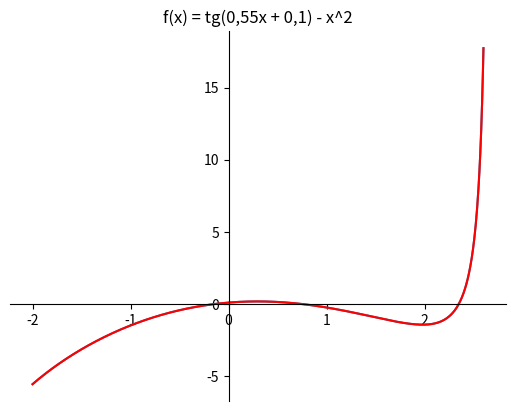

Python code for this plot:
import matplotlib.pyplot as plt
import numpy as np

x = np.linspace(-2,2.6,1000)

y = np.tan(0.55*x + 0.1) - x**2

fig = plt.figure()
ax = fig.add_subplot(1, 1, 1)
ax.set_title('f(x) = tg(0,55x + 0,1) - x^2')
ax.plot(x, y)
ax.spines.left.set_position('zero')
ax.spines.right.set_color('none')
ax.spines.bottom.set_position('zero')
ax.spines.top.set_color('none')
ax.xaxis.set_ticks_position('bottom')
ax.yaxis.set_ticks_position('left')

plt.plot(x,y, 'r')

plt.show()